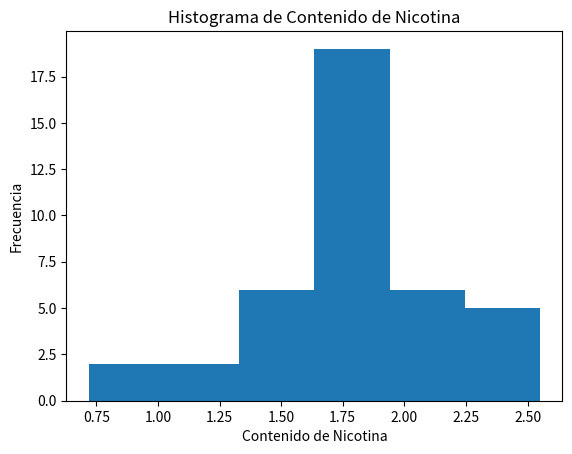

This figure's Python source:
import numpy as np
from scipy import stats
import matplotlib.pyplot as plt

# Datos de nicotina
data = np.array([1.09, 1.92, 2.31, 1.79, 2.28, 1.74, 1.47, 1.97,
                 0.85, 1.24, 1.58, 2.03, 1.70, 2.17, 2.55, 2.11,
                 1.86, 1.90, 1.68, 1.51, 1.64, 0.72, 1.69, 1.85,
                 1.82, 1.79, 2.46, 1.88, 2.08, 1.67, 1.37, 1.93,
                 1.40, 1.64, 2.09, 1.75, 1.63, 2.37, 1.75, 1.69])

data = np.sort(data)

alpha = 0.05
n = len(data)

# Intervalos
intervalos = np.array([stats.norm.ppf(i / (n + 1)) for i in range(1, n + 1)])

# Calcular la frecuencia esperada para cada intervalo
frec_esp = np.array([n / n] * n)

# Calcular el estadístico de chi2
chi2 = np.sum(((data - intervalos) ** 2) / frec_esp)

# Valor crítico de chi2 para alfa
v = n - 1
val_crit = stats.chi2.ppf(1 - alpha, v)

# Comparar el estadístico de chi-cuadrado con el valor crítico
if chi2 < val_crit:
    print("Los datos provienen de una distribución normal (no se rechaza H0).")
else:
    print("Los datos no provienen de una distribución normal (se rechaza H0).")

print("Estadístico de chi2:", chi2)
print("Valor crítico de chi2:", val_crit)

# Histograma
plt.hist(data, bins=6)
plt.title('Histograma de Contenido de Nicotina')
plt.xlabel('Contenido de Nicotina')
plt.ylabel('Frecuencia')
plt.show()